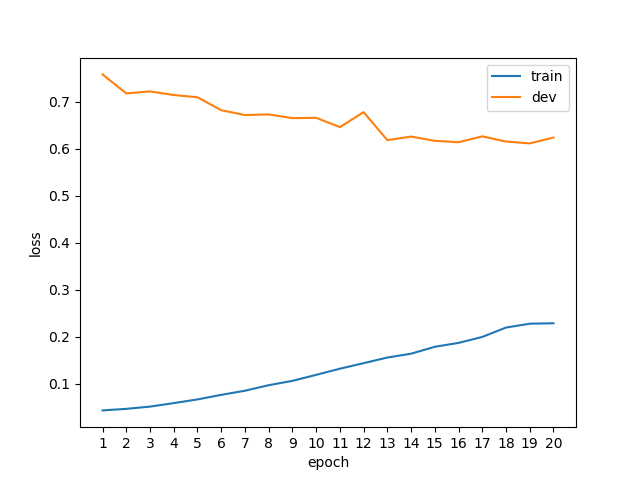

Values plotted in this chart, from the file beside it:
epoch, phase, loss
1, train, 0.0427
1, dev, 0.7585
2, train, 0.0460
2, dev, 0.7180
3, train, 0.0508
3, dev, 0.7223
4, train, 0.0582
4, dev, 0.7146
5, train, 0.0661
5, dev, 0.7098
6, train, 0.0758
6, dev, 0.6822
7, train, 0.0846
7, dev, 0.6719
8, train, 0.0964
8, dev, 0.6732
9, train, 0.1056
9, dev, 0.6653
10, train, 0.1184
10, dev, 0.6660
11, train, 0.1315
11, dev, 0.6462
12, train, 0.1433
12, dev, 0.6780
13, train, 0.1553
13, dev, 0.6185
14, train, 0.1635
14, dev, 0.6260
15, train, 0.1782
15, dev, 0.6170
16, train, 0.1865
16, dev, 0.6140
17, train, 0.1992
17, dev, 0.6265
18, train, 0.2192
18, dev, 0.6155
19, train, 0.2274
19, dev, 0.6115
20, train, 0.2283
20, dev, 0.6239
